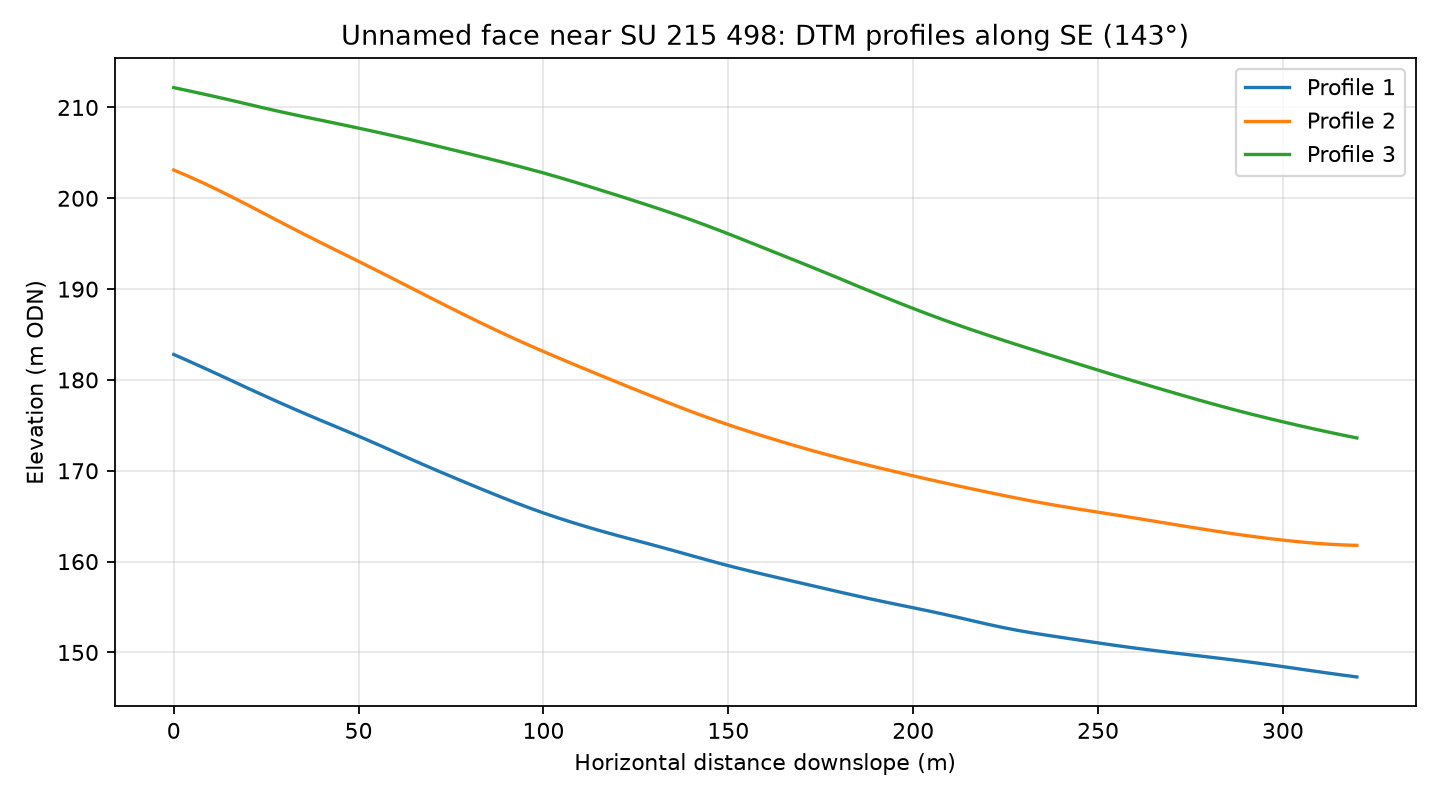

The file beside this chart, header and first rows:
profile, distance_m, elevation_m
1, 0.0, 182.8
1, 4.0, 182.1
1, 8.0, 181.4
1, 12.0, 180.6
1, 16.0, 179.9
1, 20.0, 179.1
1, 24.0, 178.4
1, 28.0, 177.6
1, 32.0, 176.9
1, 36.0, 176.2
1, 40.0, 175.5
1, 44.0, 174.8
1, 48.0, 174.2
1, 52.0, 173.5
1, 56.0, 172.7
1, 60.0, 172
1, 64.0, 171.3
1, 68.0, 170.6
1, 72.0, 169.9
1, 76.0, 169.2
1, 80.0, 168.5
1, 84.0, 167.9
1, 88.0, 167.2
1, 92.0, 166.6
1, 96.0, 165.9
1, 100.0, 165.4
1, 104.0, 164.8
1, 108.0, 164.3
1, 112.0, 163.8
1, 116.0, 163.3
1, 120.0, 162.9
1, 124.0, 162.4
1, 128.0, 162
1, 132.0, 161.6
1, 136.0, 161.1
1, 140.0, 160.7
1, 144.0, 160.2
1, 148.0, 159.8
1, 152.0, 159.3
1, 156.0, 158.9
1, 160.0, 158.6
1, 164.0, 158.2
1, 168.0, 157.8
1, 172.0, 157.4
1, 176.0, 157
1, 180.0, 156.7
1, 184.0, 156.3
1, 188.0, 155.9
1, 192.0, 155.6
1, 196.0, 155.3
1, 200.0, 154.9
1, 204.0, 154.6
1, 208.0, 154.2
1, 212.0, 153.9
1, 216.0, 153.5
1, 220.0, 153.1
1, 224.0, 152.8
1, 228.0, 152.4
1, 232.0, 152.2
1, 236.0, 151.9
... 183 more rows
